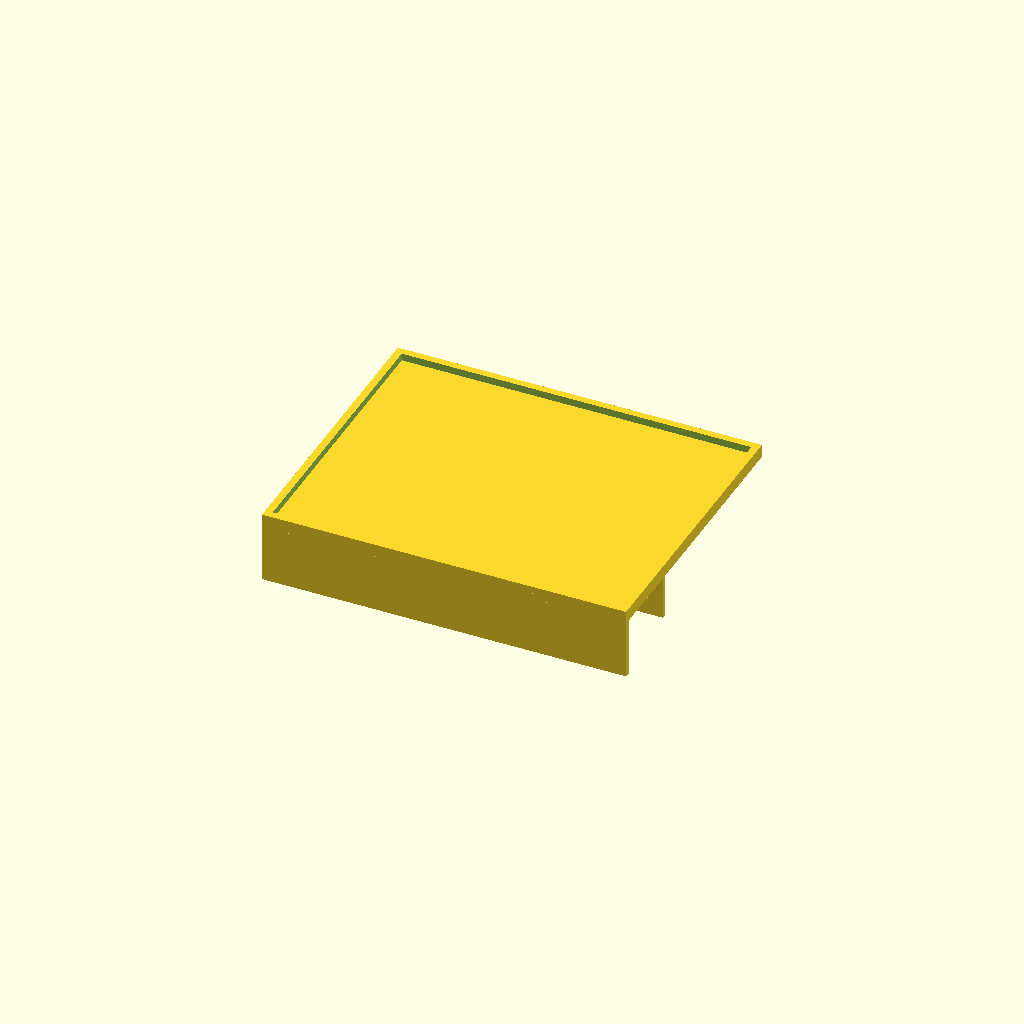
Cell 1: the model at its default parameters.
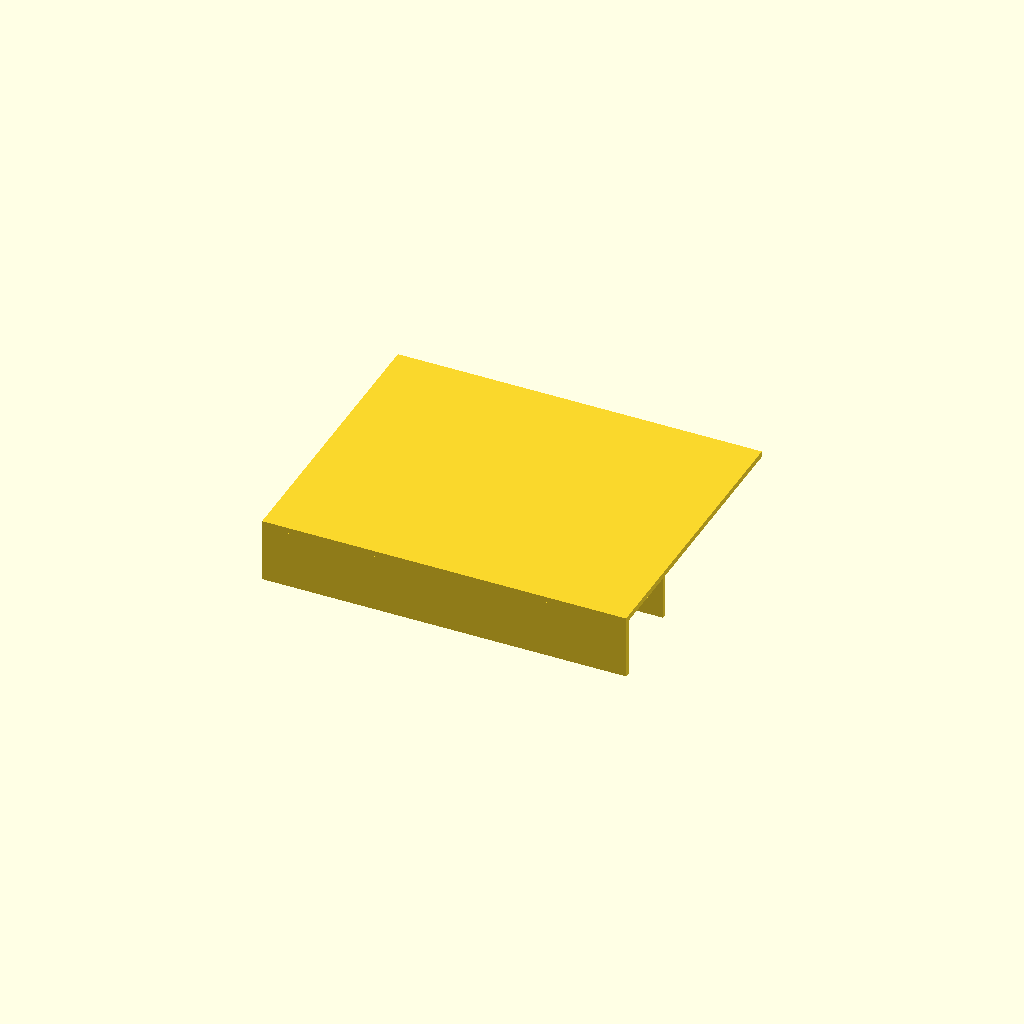
Cell 2 — rim_enabled set to false, the other parameters unchanged.
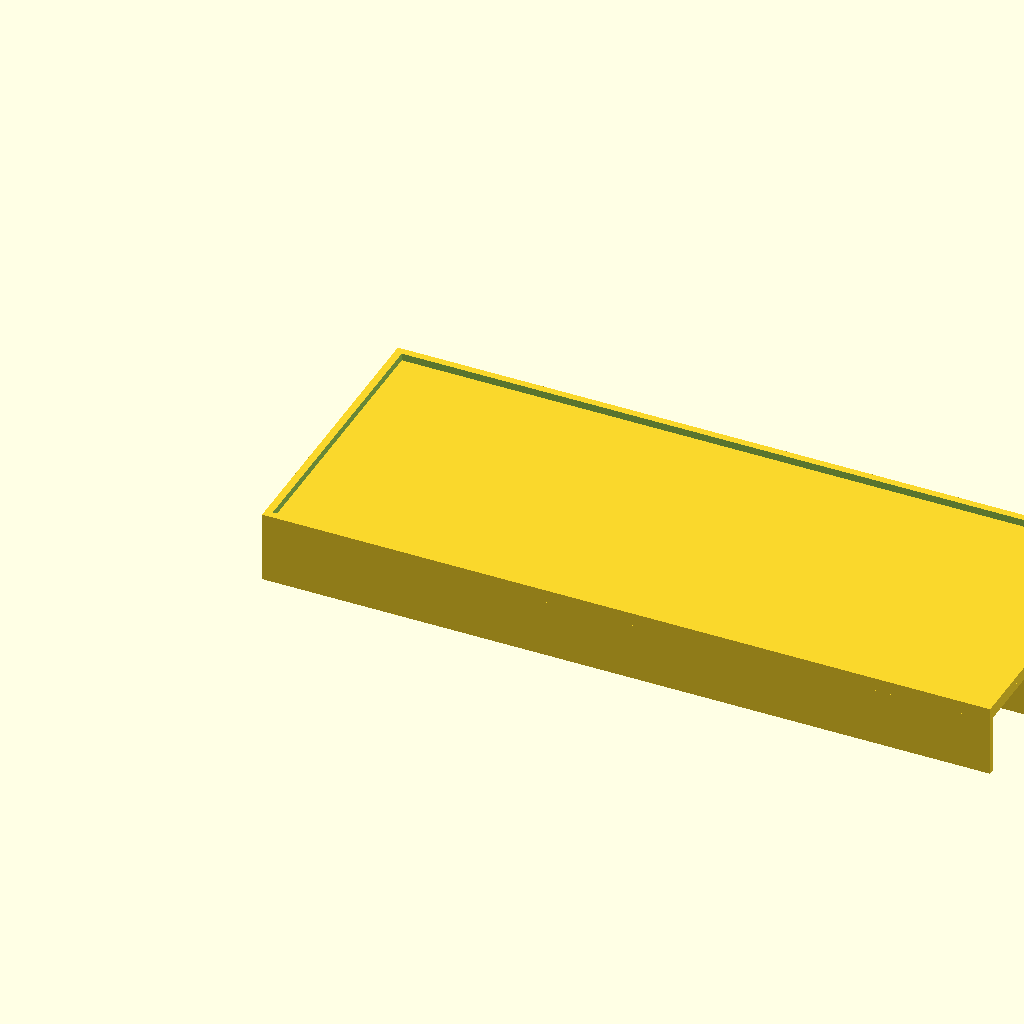
Cell 3: the same model with shelf_width = 500.
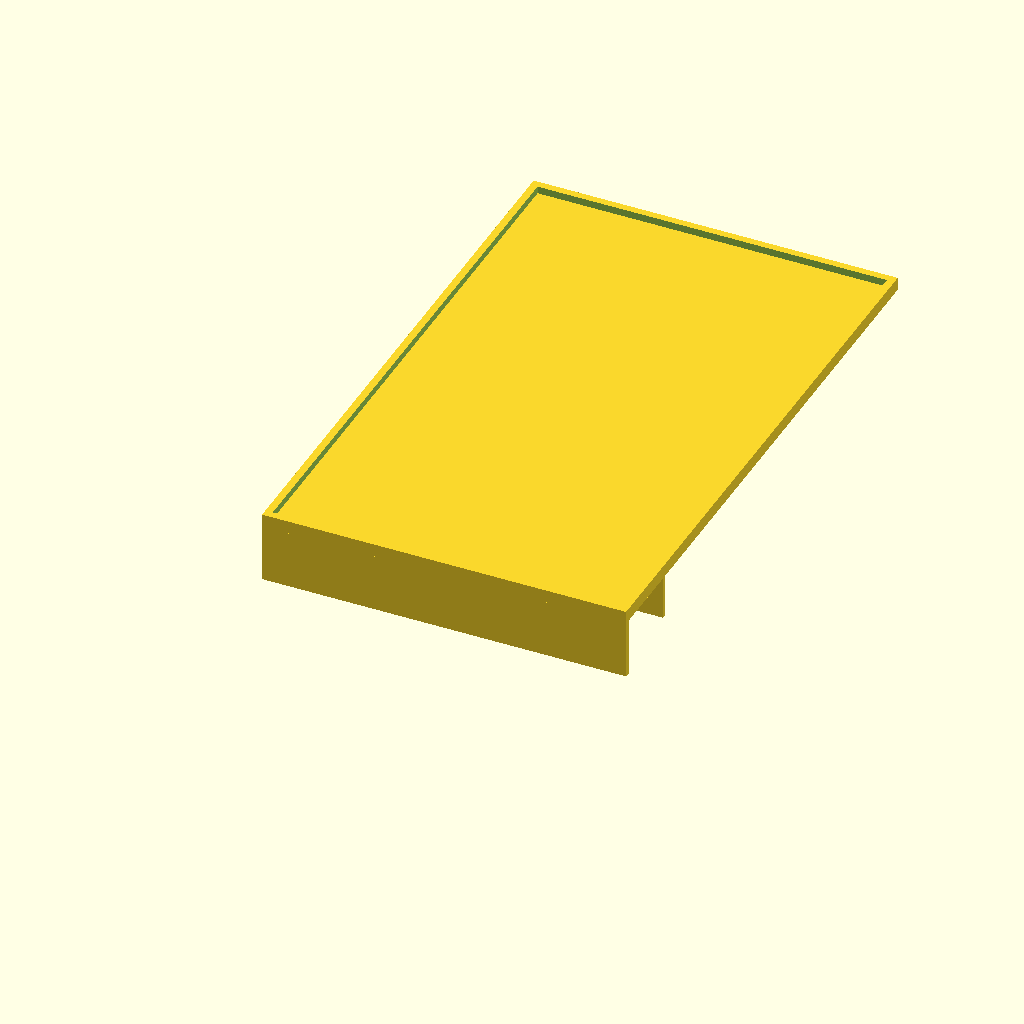
Cell 4 — shelf_depth set to 400, the other parameters unchanged.
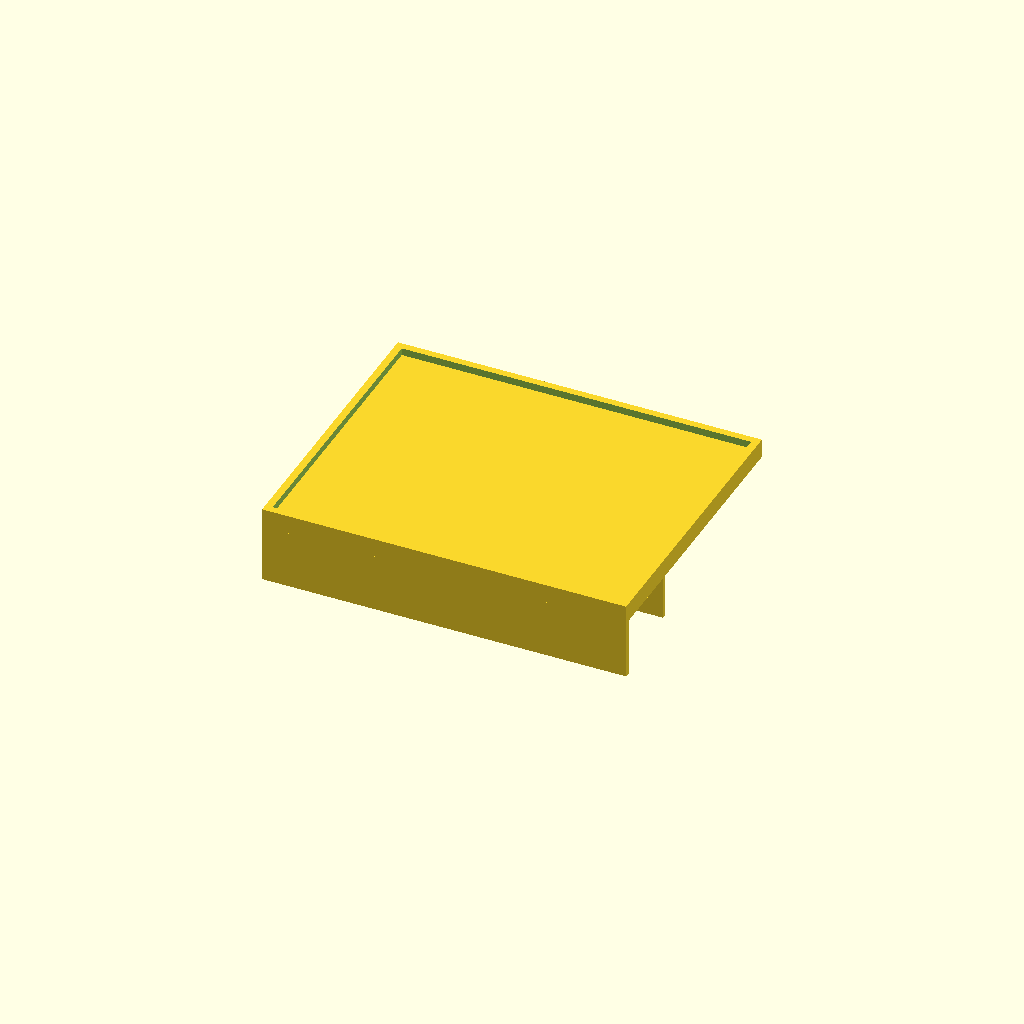
Cell 5: shelf_thickness = 8 (everything else at default).
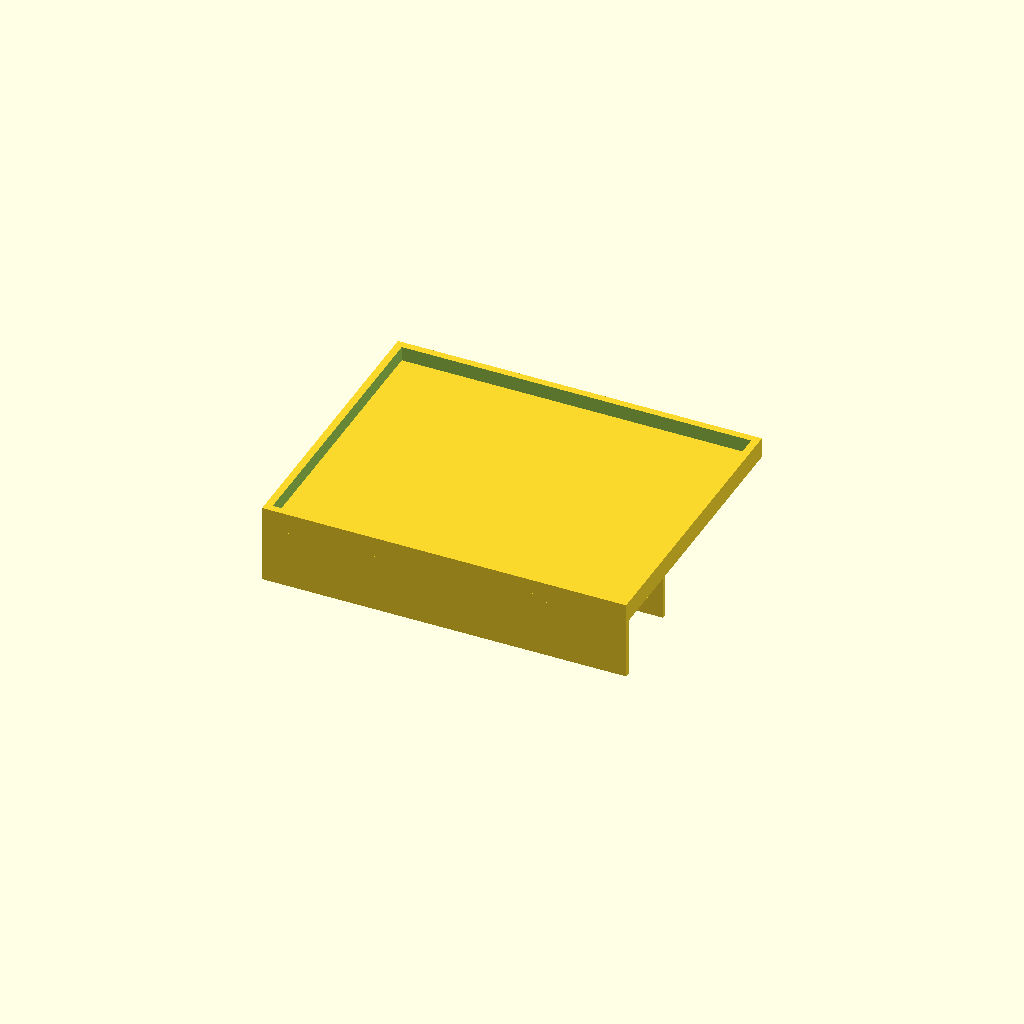
Cell 6: rim_height = 10 (everything else at default).
All cells are drawn from one camera (rotation 55°, 0°, 25°, orthographic, colour scheme Cornfield), so only the parameter changes between them.
Source of the model, Womo Fensterbank/FensterbankV10.scad:
//
// Wohnmobil-Fensterbank
// - Oben: Platte + optional umlaufender Rand
// - Unten: zwei Halterungen zum Aufstecken
// Alle Maße in mm
//

// Unterplatte
shelf_width        = 250;   // Breite (X)
shelf_depth        = 200;   // Tiefe (Y)
shelf_thickness    = 4;     // Dicke der Platte

// Umlaufender Rand auf der OBERSEITE
rim_enabled        = true;  // <<== Rand an/aus
rim_height         = 5;     // Höhe des Randes über der Platte
rim_width          = 5;     // Breite des Randes nach innen

// Fensterbank, auf die aufgeklipst wird
board_thickness    = 50;    // Abstand zwischen den INNENflächen der beiden Halter
fit_clearance      = 0.5;   // Spiel für die Klemmung

// Äußerer Halter (fensterseitig, UNTEN)
outer_br_height    = 40;    // Höhe unter der Platte
outer_br_thickness = 4;     // Dicke in Y

// Innerer Halter (raumseitig, UNTEN)
inner_br_height    = 30;    // Höhe unter der Platte
inner_br_thickness = 3;     // Dicke in Y


// ---------- Module ----------

// Grundplatte + optionaler Rand oben
module base_plate_with_rim() {

    // Platte: z = 0 .. shelf_thickness  (OBERSEITE = z = shelf_thickness)
    cube([shelf_width, shelf_depth, shelf_thickness], center = false);

    // Rand auf der Oberseite (nur wenn aktiviert)
    if (rim_enabled && rim_height > 0 && rim_width > 0) {
        difference() {
            // äußerer Block für den Rand
            translate([0, 0, shelf_thickness])
                cube([shelf_width, shelf_depth, rim_height], center = false);

            // Innenbereich ausschneiden, damit nur der Ring stehen bleibt
            translate([rim_width,
                       rim_width,
                       shelf_thickness - 0.1])   // leicht überlappend, kein Spalt
                cube([shelf_width - 2*rim_width,
                      shelf_depth - 2*rim_width,
                      rim_height + 0.2], center = false);
        }
    }
}

// Halterungen auf der UNTERSEITE
module brackets() {
    // y = 0: Rückkante der neuen Fensterbank

    // äußerer Halter (direkt an der Rückkante, nach UNTEN)
    translate([0, 0, -outer_br_height])
        cube([shelf_width, outer_br_thickness, outer_br_height], center = false);

    // innerer Halter
    translate([0,
               outer_br_thickness + board_thickness + fit_clearance,
               -inner_br_height])
        cube([shelf_width, inner_br_thickness, inner_br_height], center = false);
}

module fensterbank() {
    base_plate_with_rim();
    brackets();
}

// Aufruf
fensterbank();
Parameter table extracted from the source (name, type, default, range or options):
shelf_width: number, default 250
shelf_depth: number, default 200
shelf_thickness: number, default 4
rim_enabled: bool, default true
rim_height: number, default 5
rim_width: number, default 5
board_thickness: number, default 50
fit_clearance: number, default 0.5
outer_br_height: number, default 40
outer_br_thickness: number, default 4
inner_br_height: number, default 30
inner_br_thickness: number, default 3
